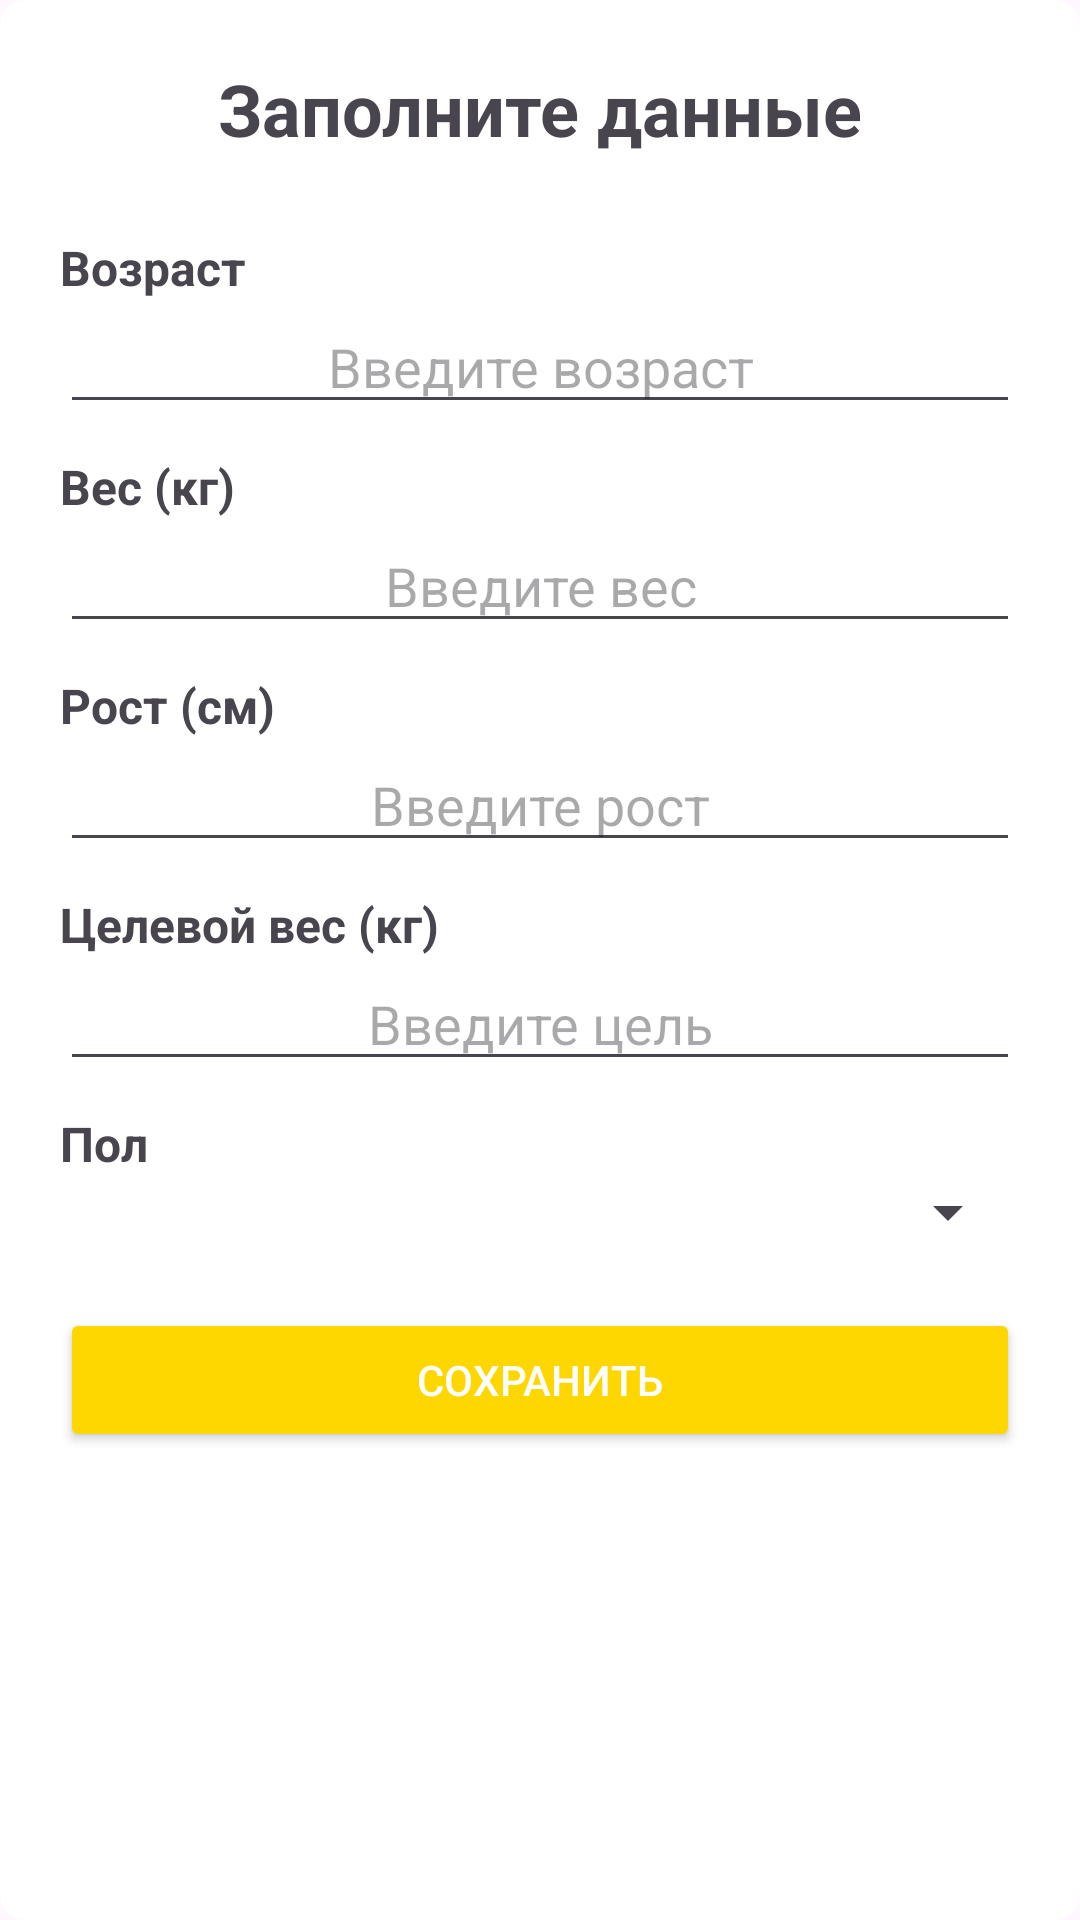

Write the Android layout XML for this screen, with the resource values it uses.
<!-- AndroidManifest.xml: application theme Theme.Diplom -->
<!-- res/layout/dialog_register.xml -->
<?xml version="1.0" encoding="utf-8"?>
<ScrollView xmlns:android="http://schemas.android.com/apk/res/android"
    android:layout_width="match_parent"
    android:layout_height="wrap_content"
    android:background="@drawable/linear_bg_white">

    <LinearLayout
        android:layout_width="match_parent"
        android:layout_height="wrap_content"
        android:orientation="vertical"
        android:padding="20dp">

        <TextView
            android:layout_width="match_parent"
            android:layout_height="wrap_content"
            android:text="Заполните данные"
            android:textSize="24sp"
            android:textStyle="bold"
            android:gravity="center"
            android:layout_marginBottom="16dp"/>

        
        <TextView
            android:layout_width="match_parent"
            android:layout_height="wrap_content"
            android:text="Возраст"
            android:textSize="16sp"
            android:textStyle="bold"
            android:layout_marginTop="10dp"/>
        <EditText
            android:id="@+id/inputAge"
            android:layout_width="match_parent"
            android:layout_height="wrap_content"
            android:hint="Введите возраст"
            android:inputType="number"
            android:gravity="center"/>

        
        <TextView
            android:layout_width="match_parent"
            android:layout_height="wrap_content"
            android:text="Вес (кг)"
            android:textSize="16sp"
            android:textStyle="bold"
            android:layout_marginTop="10dp"/>
        <EditText
            android:id="@+id/inputWeight"
            android:layout_width="match_parent"
            android:layout_height="wrap_content"
            android:hint="Введите вес"
            android:inputType="number"
            android:gravity="center"/>

        
        <TextView
            android:layout_width="match_parent"
            android:layout_height="wrap_content"
            android:text="Рост (см)"
            android:textSize="16sp"
            android:textStyle="bold"
            android:layout_marginTop="10dp"/>
        <EditText
            android:id="@+id/inputHeight"
            android:layout_width="match_parent"
            android:layout_height="wrap_content"
            android:hint="Введите рост"
            android:inputType="number"
            android:gravity="center"/>



        
        <TextView
            android:layout_width="match_parent"
            android:layout_height="wrap_content"
            android:text="Целевой вес (кг)"
            android:textSize="16sp"
            android:textStyle="bold"
            android:layout_marginTop="10dp"/>
        <EditText
            android:id="@+id/inputGoal"
            android:layout_width="match_parent"
            android:layout_height="wrap_content"
            android:hint="Введите цель"
            android:inputType="number"
            android:gravity="center"/>

        
        <TextView
            android:layout_width="match_parent"
            android:layout_height="wrap_content"
            android:text="Пол"
            android:textSize="16sp"
            android:textStyle="bold"
            android:layout_marginTop="10dp"/>
        <Spinner
            android:id="@+id/genderSpinner"
            android:layout_width="match_parent"
            android:layout_height="wrap_content"/>



        
        <Button
            android:id="@+id/saveBtn"
            android:layout_width="match_parent"
            android:layout_height="wrap_content"
            android:text="Сохранить"
            android:textColor="#FFFFFF"
            android:backgroundTint="#FFD700"
            android:layout_marginTop="20dp"/>
    </LinearLayout>
</ScrollView>
<!-- resources referenced by this layout -->
<resources>
  <!-- drawable linear_bg_white (drawable) -->
  <shape xmlns:android="http://schemas.android.com/apk/res/android"
      android:shape="rectangle">
  
      
      <solid android:color="#FFFF" />
  
  
      
      <corners android:radius="8dp" />
  </shape>
  <style name="Theme.Diplom" parent="Base.Theme.Diplom" />
  <style name="Base.Theme.Diplom" parent="Theme.Material3.DayNight.NoActionBar">
          <item name="android:statusBarColor">#0000FF</item>
          <item name="android:windowLightStatusBar">false</item>
      </style>
</resources>
